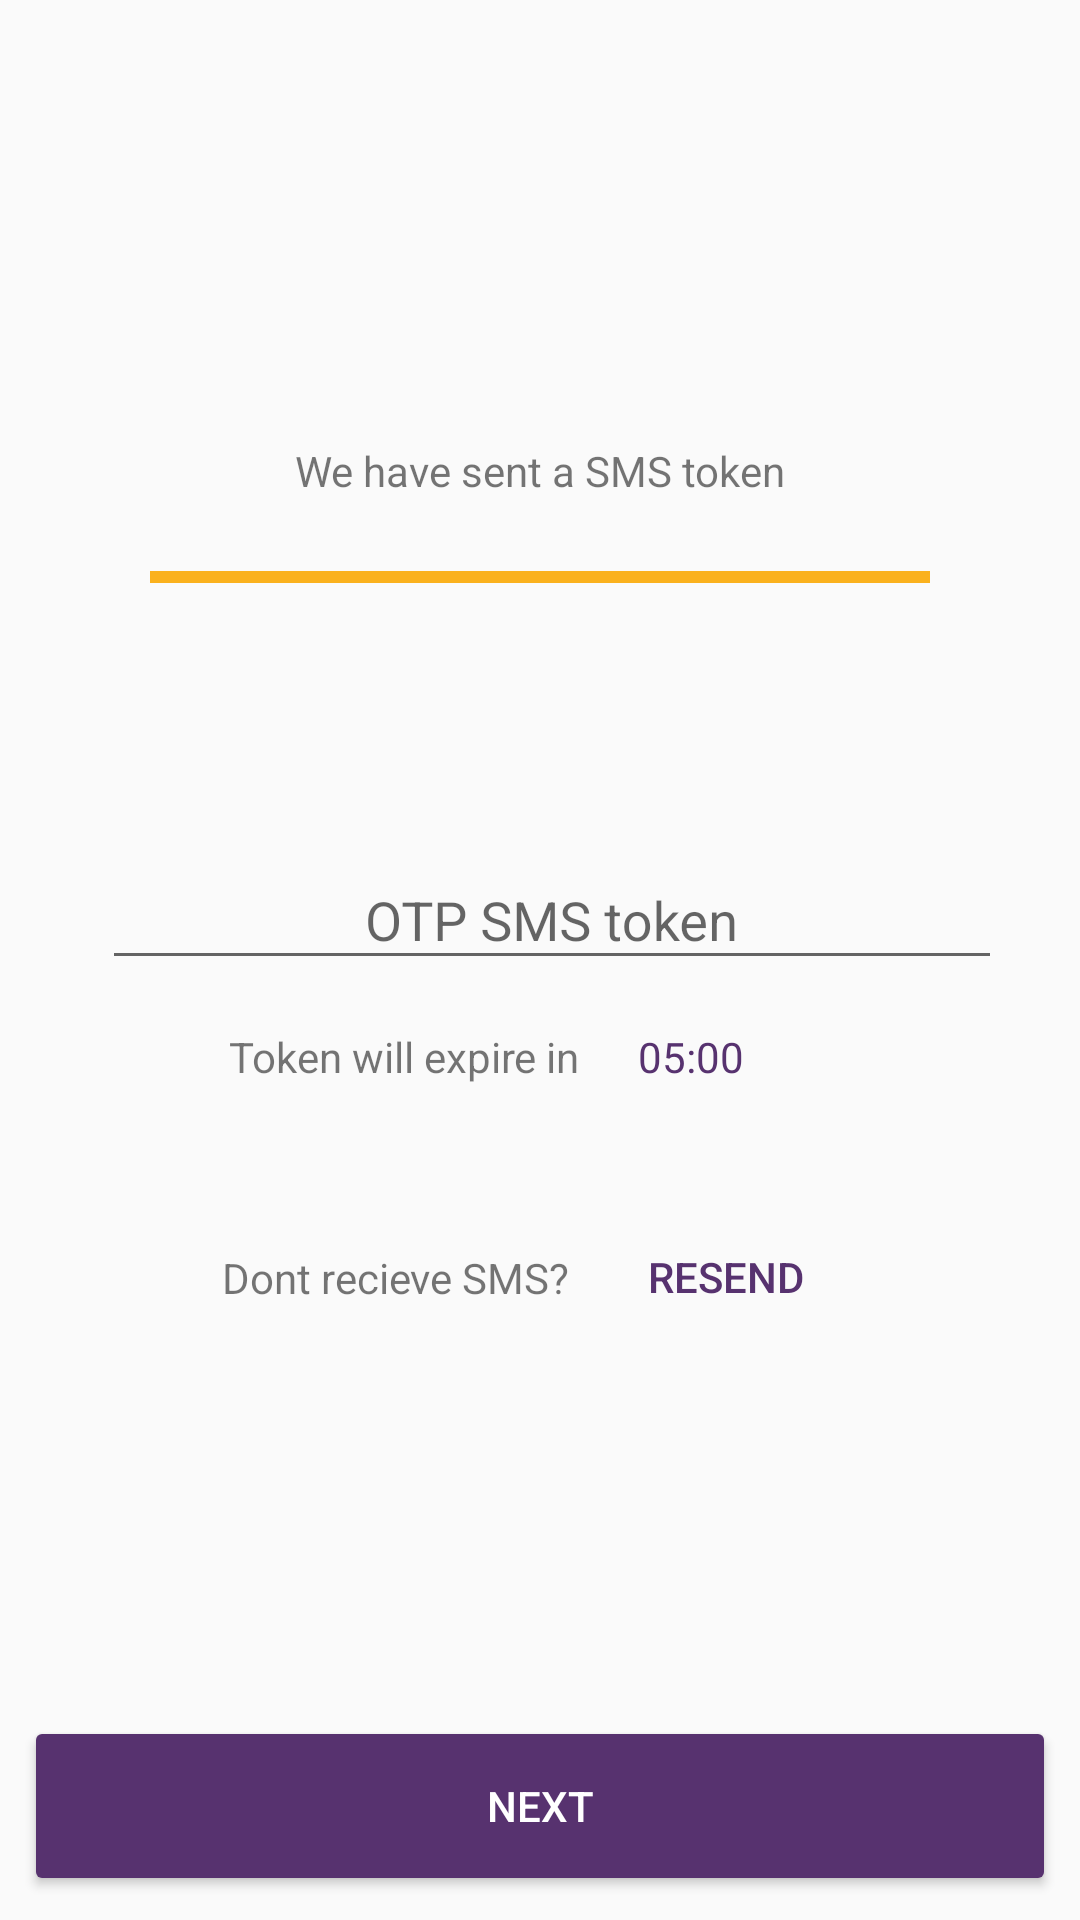

Reconstruct the res/layout file that produces this screen, plus the resources it refers to.
<!-- AndroidManifest.xml: application theme AppTheme -->
<!-- res/layout/activity_login_otp.xml -->
<?xml version="1.0" encoding="utf-8"?>
<android.support.constraint.ConstraintLayout xmlns:android="http://schemas.android.com/apk/res/android"
    xmlns:app="http://schemas.android.com/apk/res-auto"
    xmlns:tools="http://schemas.android.com/tools"
    android:layout_width="match_parent"
    android:layout_height="match_parent"
    tools:context="id.co.aeon.aeoncreditmerchant.views.LoginOTPActivity">

    <TextView
        android:id="@+id/textView12"
        android:layout_width="wrap_content"
        android:layout_height="wrap_content"
        android:layout_marginBottom="24dp"
        android:layout_marginEnd="8dp"
        android:layout_marginStart="8dp"
        android:text="We have sent a SMS token"
        app:layout_constraintBottom_toTopOf="@+id/line"
        app:layout_constraintEnd_toEndOf="parent"
        app:layout_constraintStart_toStartOf="parent" />

    <View
        android:id="@+id/line"
        android:layout_width="match_parent"
        android:layout_height="4dp"
        android:layout_marginBottom="8dp"
        android:layout_marginEnd="50dp"
        android:layout_marginStart="50dp"
        android:layout_marginTop="8dp"
        android:background="@color/colorAccent"
        app:layout_constraintBottom_toTopOf="@+id/constraintLayout"
        app:layout_constraintEnd_toEndOf="parent"
        app:layout_constraintHorizontal_bias="0.5"
        app:layout_constraintStart_toStartOf="parent"
        app:layout_constraintTop_toTopOf="parent"
        app:layout_constraintVertical_chainStyle="packed" />

    <android.support.constraint.ConstraintLayout
        android:id="@+id/constraintLayout"
        android:layout_width="wrap_content"
        android:layout_height="wrap_content"
        android:layout_marginBottom="8dp"
        android:layout_marginEnd="8dp"
        android:layout_marginStart="8dp"
        android:layout_marginTop="64dp"
        app:layout_constraintBottom_toBottomOf="parent"
        app:layout_constraintEnd_toEndOf="parent"
        app:layout_constraintHorizontal_bias="0.5"
        app:layout_constraintStart_toStartOf="parent"
        app:layout_constraintTop_toBottomOf="@+id/line">

        <TextView
            android:id="@+id/otpExpireTxt"
            android:layout_width="wrap_content"
            android:layout_height="wrap_content"
            android:layout_marginEnd="44dp"
            android:layout_marginStart="16dp"
            android:layout_weight="1"
            android:text="05:00"
            android:textColor="@color/colorPrimaryDark"
            app:layout_constraintBottom_toBottomOf="@+id/textView13"
            app:layout_constraintEnd_toEndOf="parent"
            app:layout_constraintHorizontal_bias="0.5"
            app:layout_constraintStart_toEndOf="@+id/textView13"
            app:layout_constraintTop_toTopOf="@+id/textView13" />

        <android.support.design.widget.TextInputLayout
            android:id="@+id/textInputLayout"
            android:layout_width="300dp"
            android:layout_height="wrap_content"
            android:layout_marginEnd="8dp"
            android:layout_marginStart="8dp"
            android:layout_marginTop="8dp"
            app:layout_constraintEnd_toEndOf="parent"
            app:layout_constraintHorizontal_bias="0.5"
            app:layout_constraintStart_toEndOf="@+id/imageView6"
            app:layout_constraintTop_toTopOf="parent">

            <android.support.design.widget.TextInputEditText
                android:id="@+id/otpTokenTxt"
                android:layout_width="match_parent"
                android:layout_height="wrap_content"
                android:gravity="center"
                android:hint="OTP SMS token" />
        </android.support.design.widget.TextInputLayout>

        <ImageView
            android:id="@+id/imageView6"
            android:layout_width="wrap_content"
            android:layout_height="wrap_content"
            android:layout_marginStart="8dp"
            android:src="@drawable/ic_lock_black_24dp"
            android:tint="@color/colorPrimaryDark"
            app:layout_constraintBottom_toBottomOf="@+id/textInputLayout"
            app:layout_constraintEnd_toStartOf="@+id/textInputLayout"
            app:layout_constraintHorizontal_bias="0.5"
            app:layout_constraintHorizontal_chainStyle="packed"
            app:layout_constraintStart_toStartOf="parent"
            app:layout_constraintTop_toTopOf="@+id/textInputLayout" />

        <TextView
            android:id="@+id/textView13"
            android:layout_width="wrap_content"
            android:layout_height="wrap_content"
            android:layout_marginStart="8dp"
            android:layout_marginTop="16dp"
            android:text="Token will expire in "
            app:layout_constraintEnd_toStartOf="@+id/otpExpireTxt"
            app:layout_constraintHorizontal_bias="0.5"
            app:layout_constraintHorizontal_chainStyle="packed"
            app:layout_constraintStart_toStartOf="parent"
            app:layout_constraintTop_toBottomOf="@+id/textInputLayout" />

        <Button
            android:id="@+id/resendBtn"
            style="@style/Widget.AppCompat.Button.Borderless.Colored"
            android:layout_width="wrap_content"
            android:layout_height="wrap_content"
            android:layout_marginEnd="8dp"
            android:layout_marginTop="40dp"
            android:text="Resend"
            app:layout_constraintEnd_toEndOf="parent"
            app:layout_constraintHorizontal_bias="0.5"
            app:layout_constraintStart_toEndOf="@+id/textView14"
            app:layout_constraintTop_toBottomOf="@+id/textView13" />

        <TextView
            android:id="@+id/textView14"
            android:layout_width="wrap_content"
            android:layout_height="wrap_content"
            android:layout_marginEnd="8dp"
            android:layout_marginStart="8dp"
            android:text="Dont recieve SMS?"
            app:layout_constraintBottom_toBottomOf="@+id/resendBtn"
            app:layout_constraintEnd_toStartOf="@+id/resendBtn"
            app:layout_constraintHorizontal_bias="0.5"
            app:layout_constraintHorizontal_chainStyle="packed"
            app:layout_constraintStart_toStartOf="parent"
            app:layout_constraintTop_toTopOf="@+id/resendBtn" />
    </android.support.constraint.ConstraintLayout>

    <Button
        android:id="@+id/nextBtn"
        style="@style/Widget.AppCompat.Button.Colored"
        android:layout_width="0dp"
        android:layout_height="60dp"
        android:layout_marginBottom="8dp"
        android:layout_marginEnd="8dp"
        android:layout_marginStart="8dp"
        android:text="Next"
        app:layout_constraintBottom_toBottomOf="parent"
        app:layout_constraintEnd_toEndOf="parent"
        app:layout_constraintStart_toStartOf="parent" />

</android.support.constraint.ConstraintLayout>
<!-- resources referenced by this layout -->
<resources>
  <color name="colorAccent">#fab11e</color>
  <color name="colorPrimaryDark">#57326F</color>
  <style name="AppTheme" parent="Theme.AppCompat.Light.DarkActionBar">
          
          <item name="colorPrimary">@color/colorPrimary</item>
          <item name="colorPrimaryDark">@color/colorPrimaryDark</item>
          <item name="colorAccent">@color/colorPrimaryDark</item>
      </style>
  <color name="colorPrimary">#673B84</color>
</resources>
